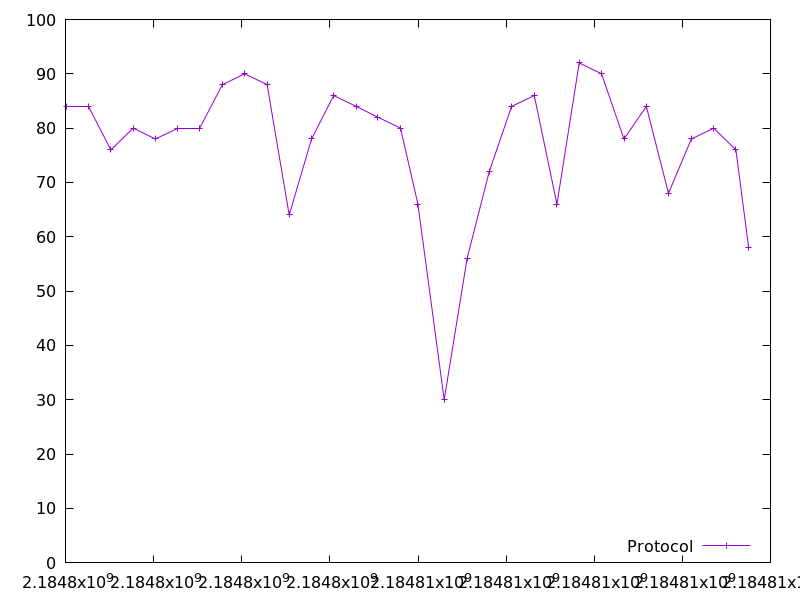

The data file committed next to this chart (first rows):
2184798018.405199, 84.0
2184798520, 84.0
2184799029, 76.0
2184799537, 80.0
2184800037, 78.0
2184800543, 80.0
2184801039, 80.0
2184801561, 88.0
2184802066, 90.0
2184802576, 88.0
2184803078, 64.0
2184803584, 78.0
2184804086, 86.0
2184804594, 84.0
2184805091, 82.0
2184805603, 80.0
2184805998, 66.0
2184806595, 30.0
2184807115, 56.0
2184807618, 72.0
2184808125, 84.0
2184808639, 86.0
2184809154, 66.0
2184809659, 92.0
2184810166, 90.0
2184810676, 78.0
2184811182, 84.0
2184811686, 68.0
2184812204, 78.0
2184812712, 80.0
2184813215, 76.0
2184813505, 58.0
